Run: headless pygame with SDL's dummy video driver; simulated clock (each Clock.tick advances the game by its frame time, no real sleeping); random seed 0; keys injected as events and as key.get_pressed() state; no mouse input.
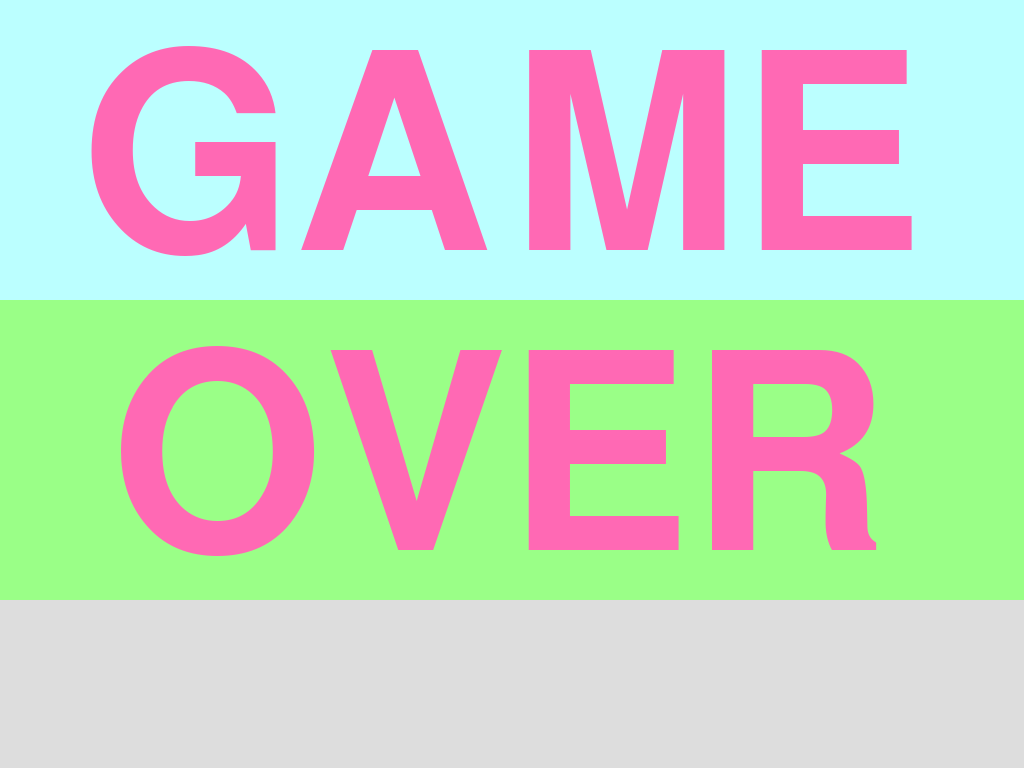
Frame 1 of 4 · flips 1–60 · no input
Frame 2 of 4 · flips 61–180 · tapped SPACE, RETURN · held RIGHT (→), D · screen unchanged from frame 1, image omitted
Frame 3 of 4 · flips 181–300 · held DOWN (↓), S · screen unchanged from frame 2, image omitted
Frame 4 of 4 · flips 301–420 · held LEFT (←), A, UP (↑), W · screen unchanged from frame 3, image omitted

The pygame program that drew these frames:

import sys

import pygame

pygame.init()
screen = pygame.display.set_mode((0,0), pygame.FULLSCREEN)
pygame.mouse.set_visible(False)

width, height = 1024, 600
half = width, height//2
clr_grey = pygame.Color('#DDDDDD')
clr_neon_blue = pygame.Color('#BBFFFF')
clr_neon_pink = pygame.Color('#FF69B4')
clr_neon_green = pygame.Color('#9AFF87')
fnt_default_400 = pygame.font.Font(None, 400)

area = pygame.Surface((width, height))

class GameOverDisplay(object):
  def __init__(self):
    self.top = pygame.Surface(half)
    self.bottom = pygame.Surface(half)
    self.txt_game = fnt_default_400.render('GAME', 1, clr_neon_pink)
    self.txt_over = fnt_default_400.render('OVER', 1, clr_neon_pink)
    self.elapsed = 0
    self.clock = pygame.time.Clock()

    self.colors = [clr_neon_blue, clr_neon_green, clr_neon_pink]
    self.top_idx = 0
    self.bottom_idx = 1

  def draw(self):
    self.top.fill(self.colors[self.top_idx])
    self.bottom.fill(self.colors[self.bottom_idx])
    self.top.blit(self.txt_game, (80, 30))
    self.bottom.blit(self.txt_over, (110, 30))
    screen.blit(self.top, (0, 0))
    screen.blit(self.bottom, (0, height//2))

  def update(self):
    self.elapsed += self.clock.tick()
    if self.elapsed > 150:
      self.elapsed = 0
      self.top_idx += 1
      self.bottom_idx += 1
      if self.top_idx > len(self.colors) - 1:
        self.top_idx = 0
      if self.bottom_idx > len(self.colors) - 1:
        self.bottom_idx = 0

game_over = GameOverDisplay()
while True:
  for event in pygame.event.get():
    if event.type == pygame.QUIT:
      sys.exit()
    elif event.type == pygame.KEYDOWN:
      if event.key == pygame.K_ESCAPE:
        sys.exit()

  screen.fill(clr_grey)
  game_over.update()
  game_over.draw()
  pygame.display.flip()
